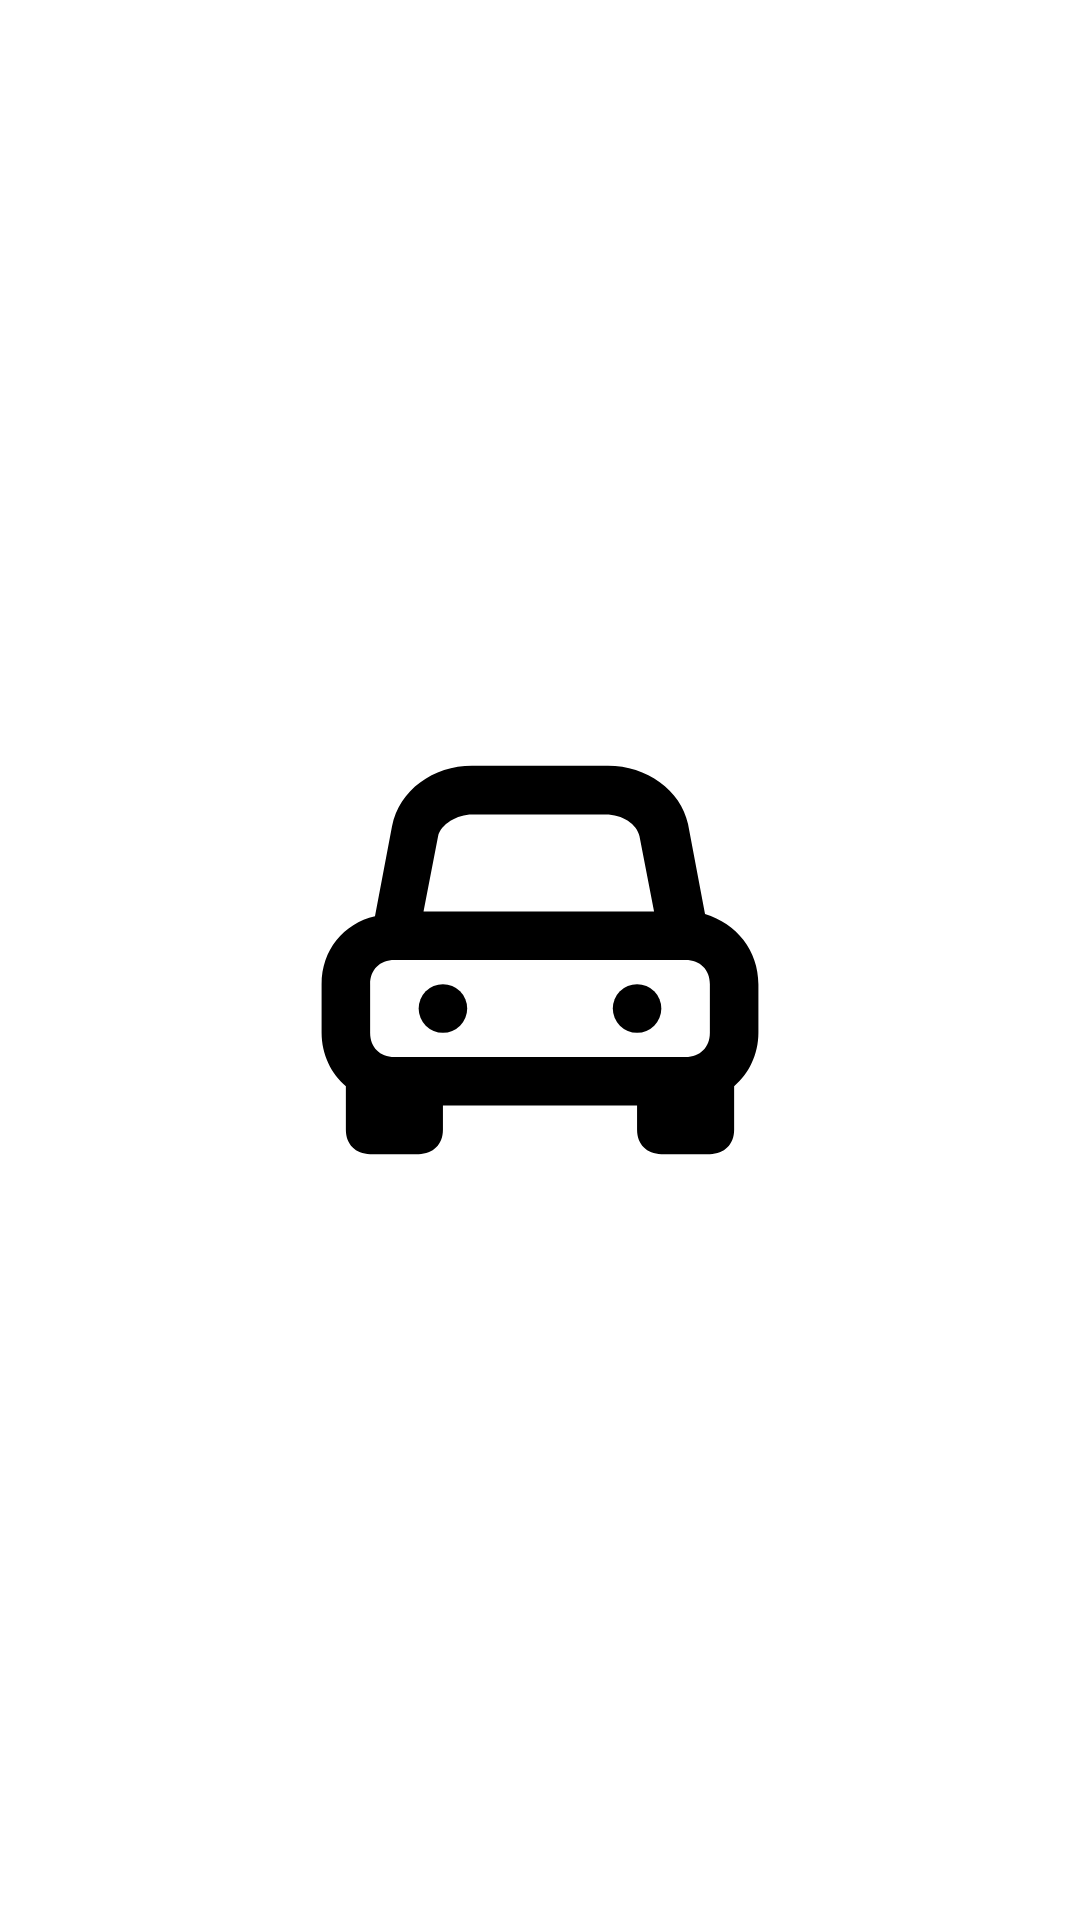

Here is an Android app screen rendered from its layout file. Give the layout XML and the strings, colors and styles it references.
<!-- AndroidManifest.xml: application theme Theme.SellAuto -->
<!-- res/layout/photo_item.xml -->
<?xml version="1.0" encoding="utf-8"?>
<ImageView xmlns:android="http://schemas.android.com/apk/res/android"
    android:id="@+id/adPhotoDetails"
    android:layout_width="match_parent"
    android:layout_height="match_parent"
    android:src="@drawable/ic_auto_foreground"
    android:contentDescription="@string/ad_photo">



</ImageView>
<!-- resources referenced by this layout -->
<resources>
  <!-- drawable ic_auto_foreground (drawable) -->
  <vector xmlns:android="http://schemas.android.com/apk/res/android"
      android:width="108dp"
      android:height="108dp"
      android:viewportWidth="24"
      android:viewportHeight="24">
    <group android:scaleX="0.5392683"
        android:scaleY="0.5392683"
        android:translateX="5.5287805"
        android:translateY="5.5287805">
      <path
          android:fillColor="#FF000000"
          android:pathData="M4,19c0,0.6 0.4,1 1,1h2c0.6,0 1,-0.4 1,-1v-1h8v1c0,0.6 0.4,1 1,1h2c0.6,0 1,-0.4 1,-1v-1.8c0.6,-0.5 1,-1.3 1,-2.2v-2c0,-1.4 -0.9,-2.5 -2.2,-2.9l-0.7,-3.7C17.8,5 16.4,4 14.8,4H9.2C7.6,4 6.2,5 5.9,6.5l-0.7,3.7C3.9,10.5 3,11.6 3,13v2c0,0.9 0.4,1.7 1,2.2V19zM7.8,6.9C7.9,6.4 8.6,6 9.2,6h5.5c0.7,0 1.3,0.4 1.4,0.9l0.6,3.1H7.2L7.8,6.9zM5,13c0,-0.6 0.4,-1 1,-1h12c0.6,0 1,0.4 1,1v2c0,0.6 -0.4,1 -1,1h-1H7H6c-0.6,0 -1,-0.4 -1,-1V13z"/>
      <path
          android:fillColor="#FF000000"
          android:pathData="M8,14m-1,0a1,1 0,1 1,2 0a1,1 0,1 1,-2 0"/>
      <path
          android:fillColor="#FF000000"
          android:pathData="M16,14m-1,0a1,1 0,1 1,2 0a1,1 0,1 1,-2 0"/>
    </group>
  </vector>
  <string name="ad_photo">Фото объявления</string>
  <style name="Theme.SellAuto" parent="Theme.MaterialComponents.Light.NoActionBar">
          <item name="colorPrimary">@color/red</item>
          <item name="colorOnPrimary">@color/colorOnPrimary</item>
          <item name="android:windowBackground">@color/white</item>
      </style>
  <color name="red">#FF0000</color>
  <color name="colorOnPrimary">#FFFFFF</color>
  <color name="white">#FFFFFFFF</color>
</resources>
